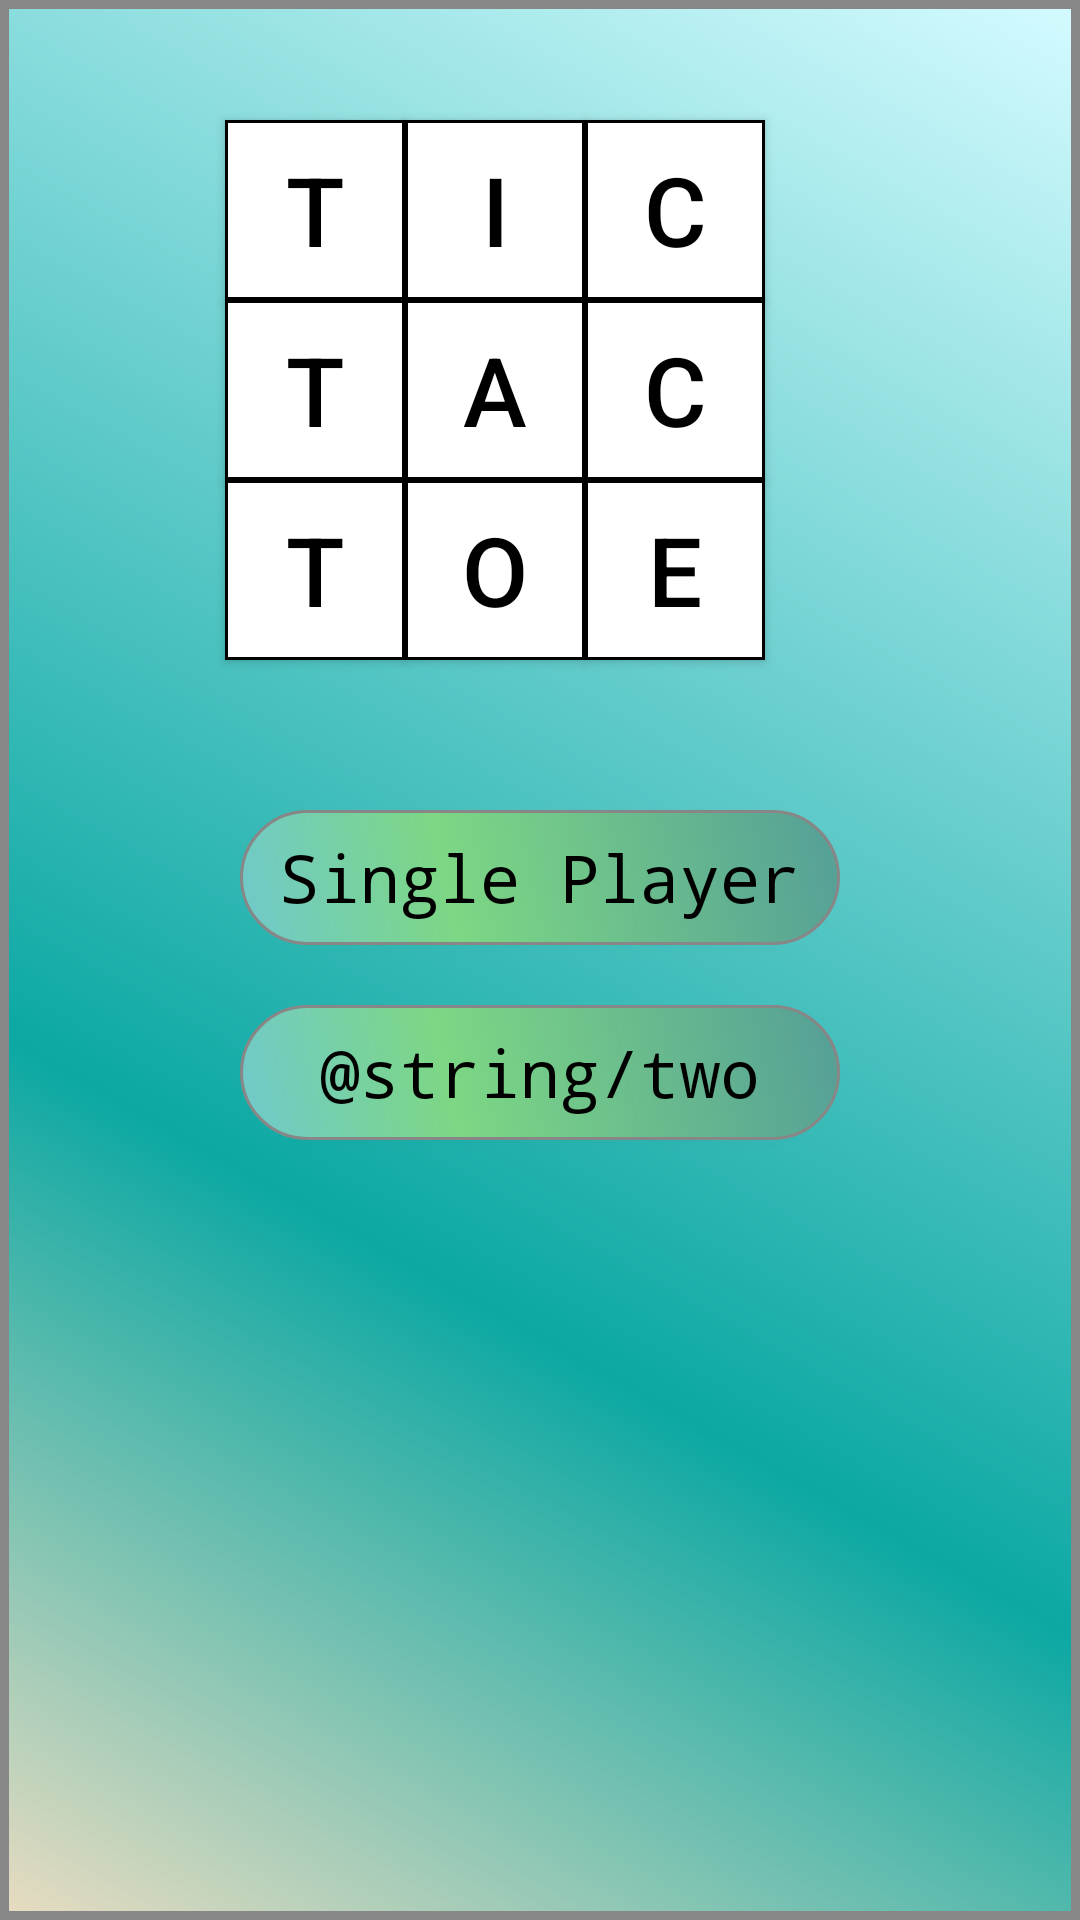

Write the Android layout XML for this screen, with the resource values it uses.
<!-- AndroidManifest.xml: application theme AppTheme -->
<!-- res/layout/activity_main.xml -->
<?xml version="1.0" encoding="utf-8"?>
<RelativeLayout xmlns:android="http://schemas.android.com/apk/res/android"
    xmlns:tools="http://schemas.android.com/tools"
    android:layout_width="match_parent"
    android:layout_height="match_parent"
    android:paddingBottom="@dimen/activity_vertical_margin"
    android:paddingLeft="@dimen/activity_horizontal_margin"
    android:paddingRight="@dimen/activity_horizontal_margin"
    android:paddingTop="@dimen/activity_vertical_margin"
    android:background="@drawable/background"
    tools:context="com.seafle.satish.unbeatabletictactoe.MainActivity">

    <Button
        android:layout_width="60dp"
        android:layout_height="60dp"
        android:text="@string/t"
        android:textSize="32dp"
        android:textColor="@color/black"
        android:background="@drawable/board_btn"
        android:id="@+id/b1"
        android:layout_marginTop="40dp"
        android:layout_alignParentTop="true"
        android:layout_alignParentLeft="true"
        android:layout_alignParentStart="true"
        android:layout_marginLeft="75dp" />

    <Button
        android:layout_width="60dp"
        android:layout_height="60dp"
        android:text="@string/i"
        android:textSize="32dp"
        android:textColor="@color/black"
        android:background="@drawable/board_btn"
        android:id="@+id/b2"
        android:layout_alignBottom="@+id/b1"
        android:layout_toRightOf="@+id/b1"
        android:layout_toEndOf="@+id/b1"        />

    <Button
        android:layout_width="60dp"
        android:layout_height="60dp"
        android:text="@string/c"
        android:textSize="32dp"
        android:textColor="@color/black"
        android:background="@drawable/board_btn"
        android:id="@+id/b3"
        android:layout_alignTop="@+id/b2"
        android:layout_toRightOf="@+id/b2"
        android:layout_toEndOf="@+id/b2"/>

    <Button
        android:layout_width="60dp"
        android:layout_height="60dp"
        android:text="@string/t"
        android:textSize="32dp"
        android:textColor="@color/black"
        android:background="@drawable/board_btn"
        android:id="@+id/b4"
        android:layout_below="@+id/b1"
        android:layout_toLeftOf="@+id/b2"
        android:layout_toStartOf="@+id/b2"
        />

    <Button
        android:layout_width="60dp"
        android:layout_height="60dp"
        android:text="@string/a"
        android:textSize="32dp"
        android:textColor="@color/black"
        android:background="@drawable/board_btn"
        android:id="@+id/b5"
        android:layout_below="@+id/b1"
        android:layout_toRightOf="@+id/b1"
        android:layout_toEndOf="@+id/b1"/>

    <Button
        android:layout_width="60dp"
        android:layout_height="60dp"
        android:text="@string/c"
        android:textSize="32dp"
        android:textColor="@color/black"
        android:background="@drawable/board_btn"
        android:id="@+id/b6"
        android:layout_alignBottom="@+id/b5"
        android:layout_toRightOf="@+id/b5"
        android:layout_toEndOf="@+id/b5"/>

    <Button
        android:layout_width="60dp"
        android:layout_height="60dp"
        android:text="@string/t"
        android:textSize="32dp"
        android:textColor="@color/black"
        android:background="@drawable/board_btn"
        android:id="@+id/b7"
        android:layout_below="@+id/b4"
        android:layout_alignLeft="@+id/b4"
        android:layout_alignStart="@+id/b4"
        />

    <Button
        android:layout_width="60dp"
        android:layout_height="60dp"
        android:text="@string/o"
        android:textSize="32dp"
        android:textColor="@color/black"
        android:background="@drawable/board_btn"
        android:id="@+id/b8"
        android:layout_below="@+id/b5"
        android:layout_toLeftOf="@+id/b6"
        android:layout_toStartOf="@+id/b6"
        />

    <Button
        android:layout_width="60dp"
        android:layout_height="60dp"
        android:text="@string/e"
        android:textSize="32dp"
        android:textColor="@color/black"
        android:background="@drawable/board_btn"
        android:id="@+id/b9"
        android:layout_below="@+id/b5"
        android:layout_alignRight="@+id/b6"
        android:layout_alignEnd="@+id/b6"        />


    <Button
        android:layout_width="200dp"
        android:layout_height="45dp"
        android:text="Single Player"
        android:textAllCaps="false"
        android:textSize="22dp"
        android:fontFamily="monospace"
        android:textColor="@color/black"
        android:id="@+id/single_player"
        android:layout_below="@+id/b7"
        android:layout_centerVertical="true"
        android:layout_centerHorizontal="true"
        android:layout_marginTop="50dp"
        android:background="@drawable/btn_background"        />


    <Button
        android:layout_width="200dp"
        android:layout_height="45dp"
        android:textAllCaps="false"
        android:text="@string/two"
        android:textSize="22dp"
        android:fontFamily="monospace"
        android:textColor="@color/black"
        android:id="@+id/two_player"
        android:layout_below="@+id/single_player"
        android:layout_centerHorizontal="true"
        android:layout_marginTop="20dp"
        android:background="@drawable/btn_background"        />

    



</RelativeLayout>
<!-- resources referenced by this layout -->
<resources>
  <color name="black">#000000</color>
  <color name="green">#4CAF50</color>
  <color name="white">#ffffff</color>
  <!-- drawable background (drawable) -->
  <?xml version="1.0" encoding="utf-8"?>
  <shape xmlns:android="http://schemas.android.com/apk/res/android" android:shape="rectangle" >
      <corners
          android:radius="0dp"
          />
      <gradient
          android:angle="45"
          android:centerX="35%"
          android:centerColor="#0CA8A3"
          android:startColor="#E8DCC1"
          android:endColor="#D4FBFF"
          android:type="linear"
          />
      <padding
          android:left="0dp"
          android:top="0dp"
          android:right="0dp"
          android:bottom="0dp"
          />
      <size
          android:width="270dp"
          android:height="100dp"
          />
      <stroke
          android:width="3dp"
          android:color="#878787"
          />
  </shape>
  <!-- drawable board_btn (drawable) -->
  <?xml version="1.0" encoding="utf-8"?>
  <shape xmlns:android="http://schemas.android.com/apk/res/android" android:shape="rectangle" >
      <corners
          android:radius="0dp"
          />
      <gradient
          android:angle="45"
          android:centerX="35%"
          android:centerColor="#FFFFFF"
          android:startColor="#FFFFFF"
          android:endColor="#FFFFFF"
          android:type="linear"
          />
      <padding
          android:left="0dp"
          android:top="0dp"
          android:right="0dp"
          android:bottom="0dp"
          />
      <size
          android:width="270dp"
          android:height="45dp"
          />
      <stroke
          android:width="1dp"
          android:color="#000000"
          />
  </shape>
  <!-- drawable btn_background (drawable) -->
  <?xml version="1.0" encoding="utf-8"?>
  <shape xmlns:android="http://schemas.android.com/apk/res/android" android:shape="rectangle" >
      <corners
          android:radius="100dp"
          />
      <gradient
          android:angle="45"
          android:centerX="35%"
          android:centerColor="#7dd784"
          android:startColor="#70c9cc"
          android:endColor="#559f97"
          android:type="linear"
          />
      <padding
          android:left="0dp"
          android:top="0dp"
          android:right="0dp"
          android:bottom="0dp"
          />
      <size
          android:width="270dp"
          android:height="45dp"
          />
      <stroke
          android:width="1dp"
          android:color="#878787"
          />
  </shape>
  <string name="a">A</string>
  <string name="c">C</string>
  <string name="e">E</string>
  <string name="i">I</string>
  <string name="o">O</string>
  <string name="one_player">One Player</string>
  <string name="t">T</string>
  <string name="two_player">Two Player</string>
  <style name="AppTheme" parent="Theme.AppCompat.Light.DarkActionBar">
      
      <item name="colorPrimary">@color/accent_material_light</item>
      <item name="colorPrimaryDark">@color/accent_material_light</item>
      <item name="colorAccent">@color/colorAccent</item>
      <item name="android:colorForeground">@color/accent_material_light</item>
      
      <item name="android:textColorPrimary">@color/abc_search_url_text_normal</item>
      <item name="android:textColorSecondary">@color/accent_material_light</item>
      <item name="android:textColorPrimaryInverse">@color/accent_material_light</item>
      <item name="android:windowBackground">@color/accent_material_light</item>
      <item name="android:textColorSecondaryInverse">@color/abc_tint_default</item>
      <item name="android:colorBackground">@color/abc_tint_spinner</item>
  </style>
  <color name="colorAccent">#338102</color>
</resources>
